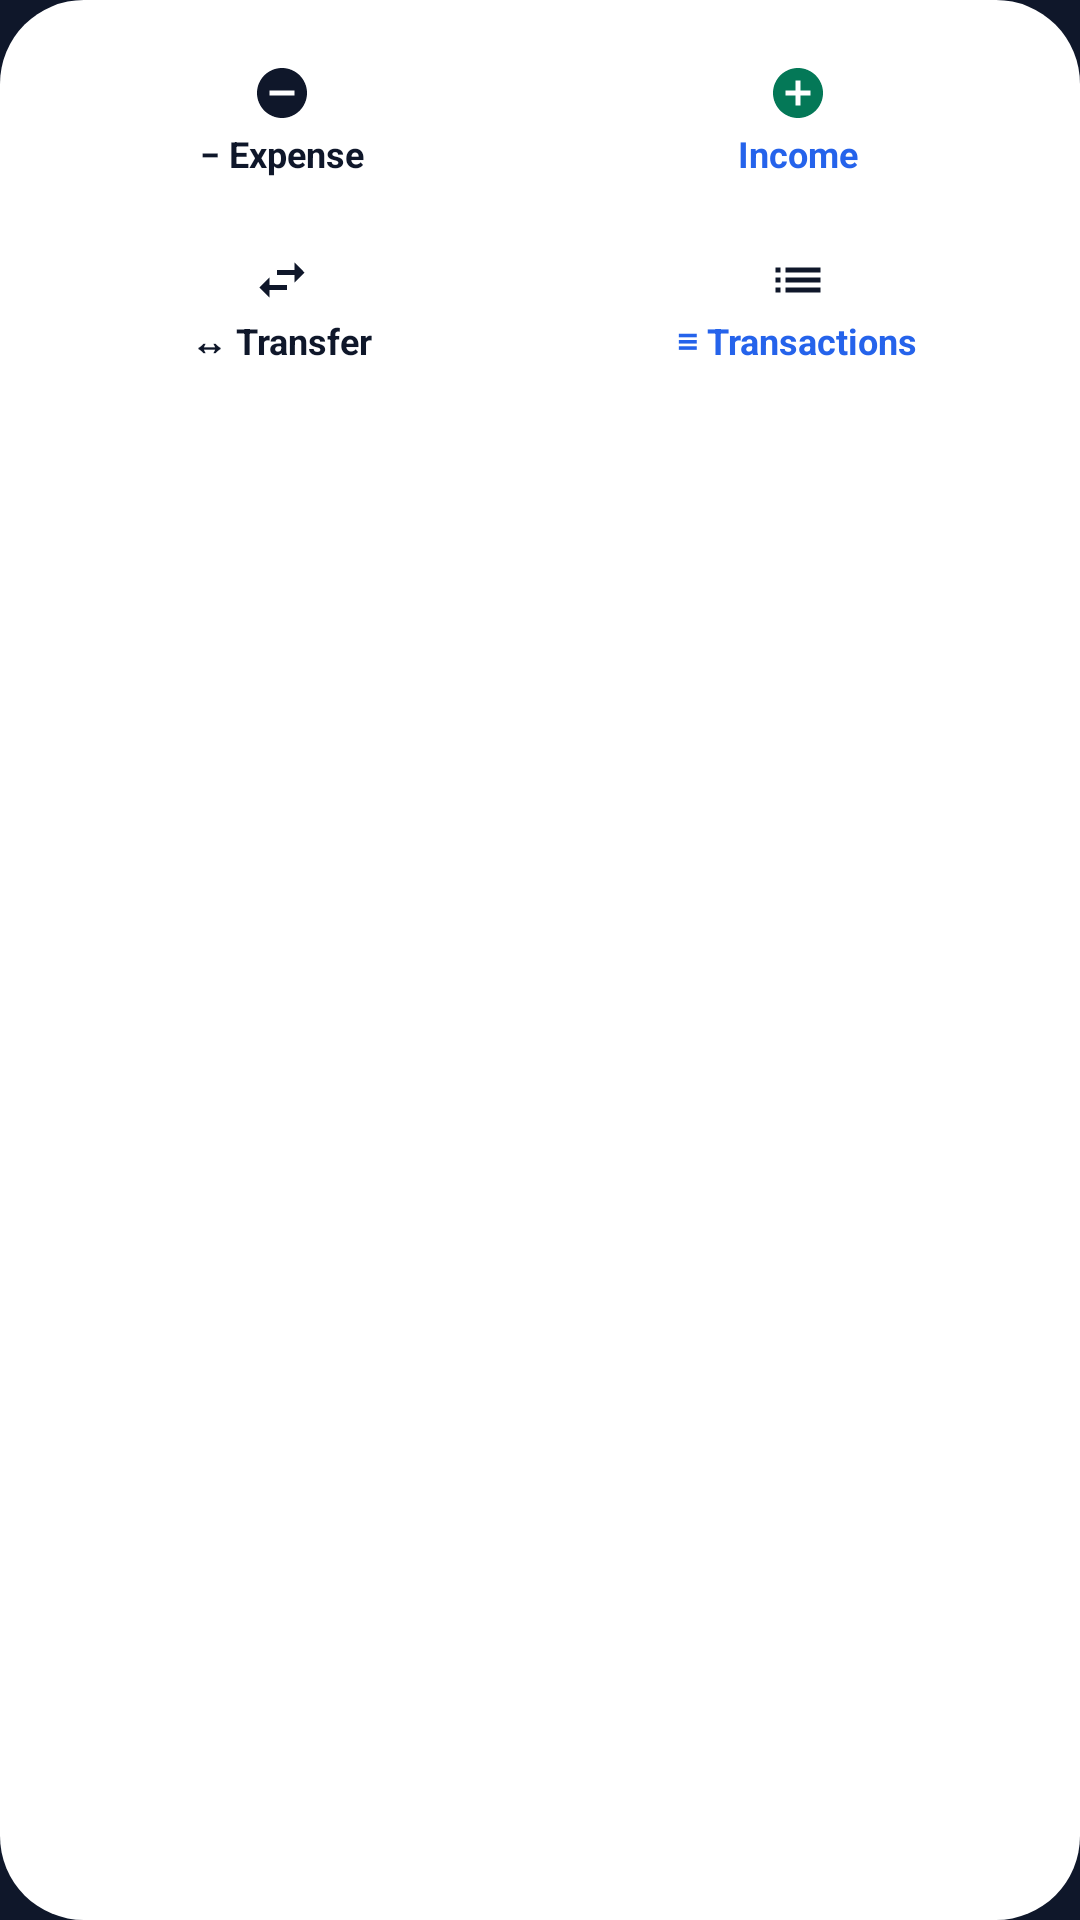

Layout XML and referenced resources for this Android screen:
<!-- AndroidManifest.xml: application theme Theme.Sumvalo -->
<!-- res/layout/widget_quick_add.xml -->
<?xml version="1.0" encoding="utf-8"?>
<LinearLayout xmlns:android="http://schemas.android.com/apk/res/android"
    android:id="@+id/widget_root"
    android:layout_width="match_parent"
    android:layout_height="match_parent"
    android:background="@drawable/widget_bg"
    android:orientation="vertical"
    android:padding="8dp">
    <LinearLayout
        android:layout_width="match_parent"
        android:layout_height="wrap_content"
        android:layout_marginTop="2dp"
        android:orientation="horizontal">

        <LinearLayout
            android:id="@+id/widget_add_expense"
            android:layout_width="0dp"
            android:layout_height="wrap_content"
            android:layout_margin="3dp"
            android:layout_weight="1"
            android:background="@drawable/widget_button_bg"
            android:gravity="center"
            android:minHeight="40dp"
            android:orientation="vertical"
            android:padding="8dp">

            <ImageView
                android:layout_width="20dp"
                android:layout_height="20dp"
                android:contentDescription="@string/widget_expense_label"
                android:src="@drawable/widget_ic_expense" />

            <TextView
                android:layout_width="wrap_content"
                android:layout_height="wrap_content"
                android:layout_marginTop="2dp"
                android:ellipsize="end"
                android:maxLines="1"
                android:text="@string/widget_expense_label"
                android:textColor="@color/widget_ink"
                android:textSize="12sp"
                android:textStyle="bold" />
        </LinearLayout>

        <LinearLayout
            android:id="@+id/widget_add_income"
            android:layout_width="0dp"
            android:layout_height="wrap_content"
            android:layout_margin="3dp"
            android:layout_weight="1"
            android:background="@drawable/widget_button_bg"
            android:gravity="center"
            android:minHeight="40dp"
            android:orientation="vertical"
            android:padding="8dp">

            <ImageView
                android:layout_width="20dp"
                android:layout_height="20dp"
                android:contentDescription="@string/widget_income_label"
                android:src="@drawable/widget_ic_income" />

            <TextView
                android:layout_width="wrap_content"
                android:layout_height="wrap_content"
                android:layout_marginTop="2dp"
                android:ellipsize="end"
                android:maxLines="1"
                android:text="@string/widget_income_label"
                android:textColor="@color/widget_accent"
                android:textSize="12sp"
                android:textStyle="bold" />
        </LinearLayout>
    </LinearLayout>
    <LinearLayout
        android:layout_width="match_parent"
        android:layout_height="wrap_content"
        android:layout_marginTop="2dp"
        android:orientation="horizontal">

        <LinearLayout
            android:id="@+id/widget_add_transfer"
            android:layout_width="0dp"
            android:layout_height="wrap_content"
            android:layout_margin="3dp"
            android:layout_weight="1"
            android:background="@drawable/widget_button_bg"
            android:gravity="center"
            android:minHeight="40dp"
            android:orientation="vertical"
            android:padding="8dp">

            <ImageView
                android:layout_width="20dp"
                android:layout_height="20dp"
                android:contentDescription="@string/widget_transfer_label"
                android:src="@drawable/widget_ic_transfer" />

            <TextView
                android:layout_width="wrap_content"
                android:layout_height="wrap_content"
                android:layout_marginTop="2dp"
                android:ellipsize="end"
                android:maxLines="1"
                android:text="@string/widget_transfer_label"
                android:textColor="@color/widget_ink"
                android:textSize="12sp"
                android:textStyle="bold" />
        </LinearLayout>

        <LinearLayout
            android:id="@+id/widget_add_transactions"
            android:layout_width="0dp"
            android:layout_height="wrap_content"
            android:layout_margin="3dp"
            android:layout_weight="1"
            android:background="@drawable/widget_button_bg"
            android:gravity="center"
            android:minHeight="40dp"
            android:orientation="vertical"
            android:padding="8dp">

            <ImageView
                android:layout_width="20dp"
                android:layout_height="20dp"
                android:contentDescription="@string/widget_transactions_label"
                android:src="@drawable/widget_ic_list" />

            <TextView
                android:layout_width="wrap_content"
                android:layout_height="wrap_content"
                android:layout_marginTop="2dp"
                android:ellipsize="end"
                android:maxLines="1"
                android:text="@string/widget_transactions_label"
                android:textColor="@color/widget_accent"
                android:textSize="12sp"
                android:textStyle="bold" />
        </LinearLayout>
    </LinearLayout>
</LinearLayout>
<!-- resources referenced by this layout -->
<resources>
  <color name="widget_accent">#FF2563EB</color>
  <color name="widget_ink">#FF0F172A</color>
  <!-- drawable widget_bg (drawable) -->
  <?xml version="1.0" encoding="utf-8"?>
  <shape xmlns:android="http://schemas.android.com/apk/res/android" android:shape="rectangle">
      <solid android:color="@color/widget_bg" />
      <corners android:radius="@dimen/widget_bg_radius" />
  </shape>
  <!-- drawable widget_ic_expense (drawable) -->
  <vector xmlns:android="http://schemas.android.com/apk/res/android"
      android:width="24dp" android:height="24dp"
      android:viewportWidth="24" android:viewportHeight="24"
      android:tint="@color/widget_ink">
      <path android:fillColor="#FFFFFFFF"
          android:pathData="M12,2C6.48,2 2,6.48 2,12s4.48,10 10,10 10,-4.48 10,-10S17.52,2 12,2zM17,13L7,13v-2h10v2z" />
  </vector>
  <!-- drawable widget_ic_income (drawable) -->
  <vector xmlns:android="http://schemas.android.com/apk/res/android"
      android:width="24dp" android:height="24dp"
      android:viewportWidth="24" android:viewportHeight="24"
      android:tint="@color/widget_income">
      <path android:fillColor="#FFFFFFFF"
          android:pathData="M12,2C6.48,2 2,6.48 2,12s4.48,10 10,10 10,-4.48 10,-10S17.52,2 12,2zM17,13h-4v4h-2v-4L7,13v-2h4L11,7h2v4h4v2z" />
  </vector>
  <!-- drawable widget_ic_list (drawable) -->
  <vector xmlns:android="http://schemas.android.com/apk/res/android"
      android:width="24dp" android:height="24dp"
      android:viewportWidth="24" android:viewportHeight="24"
      android:tint="@color/widget_ink">
      <path android:fillColor="#FFFFFFFF"
          android:pathData="M3,13h2v-2L3,11v2zM3,17h2v-2L3,15v2zM3,9h2L5,7L3,7v2zM7,13h14v-2L7,11v2zM7,17h14v-2L7,15v2zM7,7v2h14L21,7L7,7z" />
  </vector>
  <!-- drawable widget_ic_transfer (drawable) -->
  <vector xmlns:android="http://schemas.android.com/apk/res/android"
      android:width="24dp" android:height="24dp"
      android:viewportWidth="24" android:viewportHeight="24"
      android:tint="@color/widget_ink">
      <path android:fillColor="#FFFFFFFF"
          android:pathData="M6.99,11L3,15l3.99,4v-3H14v-2H6.99v-3zM21,9l-3.99,-4v3H10v2h7.01v3L21,9z" />
  </vector>
  <string name="widget_expense_label">− Expense</string>
  <string name="widget_income_label">Income</string>
  <string name="widget_transactions_label">≡ Transactions</string>
  <string name="widget_transfer_label">↔ Transfer</string>
  <style name="Theme.Sumvalo" parent="android:Theme.Material.NoActionBar">
          <item name="android:windowBackground">#FF0F172A</item>
          <item name="android:statusBarColor">@android:color/transparent</item>
          <item name="android:navigationBarColor">@android:color/transparent</item>
      </style>
  <color name="widget_bg">#FFFFFFFF</color>
  <dimen name="widget_bg_radius">20dp</dimen>
  <color name="widget_income">#FF047857</color>
</resources>
